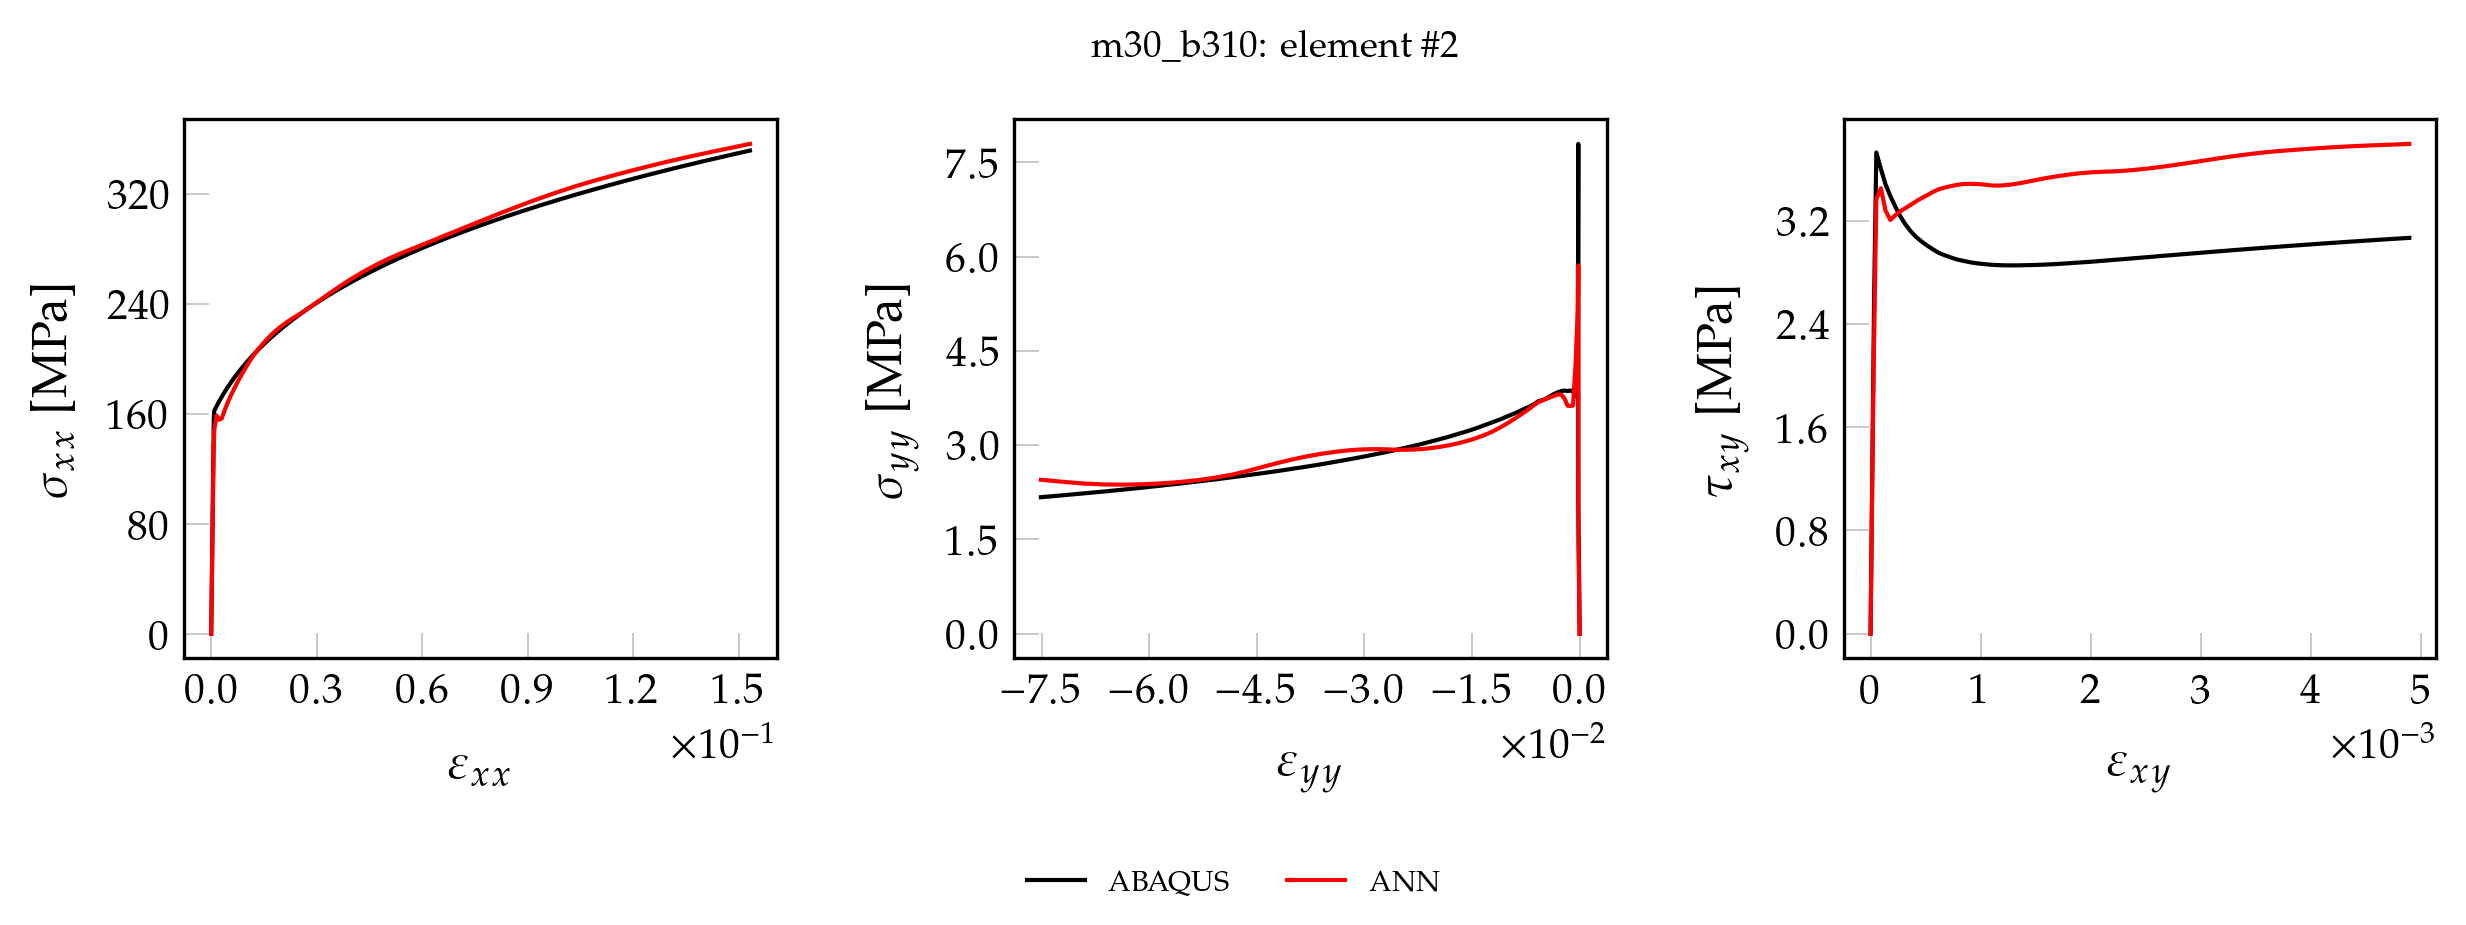

The table this chart was drawn from, first rows:
, exx_t, eyy_t, exy_t, sxx_t, syy_t, sxy_t, pred_x, pred_y, pred_xy
0, 0.000000000000, 0.000000000000, 0.000000000000, 0.000000000000, 0.000000000000, 0.000000000000, 0.000000000000, 0.000000000000, 0.000000000000
1, 0.00001601, -0.000004579, 0.00000046, 3.378, 0.05168, 0.03716, 3.151, 0.04362, 0.03471
2, 0.00003202, -0.000009158, 0.00000092, 6.755, 0.1034, 0.07433, 6.301, 0.08727, 0.06941
3, 0.00004803, -0.00001374, 0.00000138, 10.13, 0.155, 0.1115, 9.45, 0.131, 0.1041
4, 0.00006404, -0.00001832, 0.000001841, 13.51, 0.2067, 0.1487, 12.6, 0.1747, 0.1388
5, 0.00008005, -0.0000229, 0.000002301, 16.89, 0.2584, 0.1858, 15.74, 0.2185, 0.1735
6, 0.00009606, -0.00002748, 0.000002761, 20.27, 0.3101, 0.223, 18.89, 0.2622, 0.2082
7, 0.0001121, -0.00003205, 0.000003221, 23.64, 0.3617, 0.2602, 22.04, 0.306, 0.2428
8, 0.0001281, -0.00003663, 0.000003681, 27.02, 0.4134, 0.2973, 25.18, 0.3498, 0.2774
9, 0.0001441, -0.00004121, 0.000004141, 30.4, 0.4651, 0.3345, 28.32, 0.3936, 0.3121
10, 0.0001601, -0.00004579, 0.000004601, 33.78, 0.5168, 0.3716, 31.46, 0.4375, 0.3467
11, 0.0001761, -0.00005037, 0.000005061, 37.15, 0.5684, 0.4088, 34.61, 0.4814, 0.3813
12, 0.0001921, -0.00005495, 0.000005522, 40.53, 0.6201, 0.446, 37.75, 0.5253, 0.4159
13, 0.0002081, -0.00005953, 0.000005982, 43.91, 0.6718, 0.4831, 40.89, 0.5693, 0.4505
14, 0.0002241, -0.00006411, 0.000006442, 47.29, 0.7235, 0.5203, 44.02, 0.6133, 0.4851
15, 0.0002402, -0.00006869, 0.000006902, 50.67, 0.7751, 0.5575, 47.16, 0.6573, 0.5196
16, 0.0002562, -0.00007327, 0.000007362, 54.04, 0.8268, 0.5946, 50.3, 0.7013, 0.5542
17, 0.0002722, -0.00007785, 0.000007822, 57.42, 0.8785, 0.6318, 53.43, 0.7453, 0.5887
18, 0.0002882, -0.00008243, 0.000008282, 60.8, 0.9302, 0.669, 56.57, 0.7895, 0.6232
19, 0.0003042, -0.000087, 0.000008743, 64.18, 0.9819, 0.7061, 59.7, 0.8337, 0.6578
20, 0.0003202, -0.00009158, 0.000009203, 67.55, 1.034, 0.7433, 62.83, 0.8778, 0.6923
21, 0.0003362, -0.00009616, 0.000009663, 70.93, 1.085, 0.7805, 65.97, 0.9218, 0.7268
22, 0.0003522, -0.0001007, 0.00001012, 74.31, 1.137, 0.8176, 69.1, 0.966, 0.7613
23, 0.0003682, -0.0001053, 0.00001058, 77.69, 1.189, 0.8548, 72.23, 1.01, 0.7958
24, 0.0003843, -0.0001099, 0.00001104, 81.06, 1.24, 0.892, 75.36, 1.055, 0.8302
25, 0.0004003, -0.0001145, 0.0000115, 84.44, 1.292, 0.9291, 78.48, 1.099, 0.8647
26, 0.0004163, -0.0001191, 0.00001196, 87.82, 1.344, 0.9663, 81.61, 1.143, 0.8991
27, 0.0004323, -0.0001236, 0.00001242, 91.2, 1.395, 1.003, 84.74, 1.187, 0.9336
28, 0.0004483, -0.0001282, 0.00001288, 94.58, 1.447, 1.041, 87.86, 1.232, 0.968
29, 0.0004643, -0.0001328, 0.00001334, 97.95, 1.499, 1.078, 90.99, 1.276, 1.002
30, 0.0004803, -0.0001374, 0.0000138, 101.3, 1.55, 1.115, 94.11, 1.32, 1.037
31, 0.0004963, -0.000142, 0.00001426, 104.7, 1.602, 1.152, 97.23, 1.364, 1.071
32, 0.0005123, -0.0001465, 0.00001472, 108.1, 1.654, 1.189, 100.4, 1.408, 1.106
33, 0.0005283, -0.0001511, 0.00001518, 111.5, 1.705, 1.226, 103.5, 1.453, 1.14
34, 0.0005444, -0.0001557, 0.00001565, 114.8, 1.757, 1.264, 106.6, 1.497, 1.174
35, 0.0005604, -0.0001603, 0.0000161, 118.2, 1.809, 1.301, 109.7, 1.542, 1.209
36, 0.0005764, -0.0001649, 0.00001657, 121.6, 1.86, 1.338, 112.8, 1.594, 1.243
37, 0.0005924, -0.0001694, 0.00001703, 125, 1.912, 1.375, 115.9, 1.684, 1.277
38, 0.0006084, -0.000174, 0.00001748, 128.4, 1.964, 1.412, 118.9, 1.939, 1.307
39, 0.0006244, -0.0001786, 0.00001794, 131.7, 2.015, 1.449, 121.6, 2.568, 1.33
40, 0.0006404, -0.0001832, 0.00001841, 135.1, 2.067, 1.487, 123.8, 3.558, 1.343
41, 0.0006564, -0.0001877, 0.00001886, 138.5, 2.119, 1.524, 128.9, 3.938, 1.397
42, 0.0006724, -0.0001923, 0.00001933, 141.9, 2.17, 1.561, 133.2, 4.645, 1.436
43, 0.0006869, -0.0001939, 0.00002566, 145.1, 2.805, 2.072, 136.2, 5.149, 1.908
44, 0.0007041, -0.0001924, 0.00003016, 149.2, 4.36, 2.436, 136.7, 5.26, 2.21
45, 0.0007326, -0.000186, 0.00003227, 156.2, 7.792, 2.606, 134.7, 5.859, 2.263
46, 0.0008578, -0.0002576, 0.00005252, 162.2, 3.76, 3.729, 148.2, 5.159, 3.368
47, 0.001528, -0.0005782, 0.00009413, 165.5, 3.796, 3.6, 158.8, 4.256, 3.452
48, 0.002242, -0.0009195, 0.0001363, 169, 3.85, 3.482, 155.7, 3.63, 3.278
49, 0.003002, -0.001283, 0.0001796, 172.4, 3.869, 3.392, 156.7, 3.622, 3.206
50, 0.003809, -0.00167, 0.0002237, 175.8, 3.86, 3.312, 162.4, 3.627, 3.242
51, 0.004667, -0.002083, 0.0002689, 179.3, 3.868, 3.237, 168, 3.736, 3.273
52, 0.005576, -0.00252, 0.0003152, 182.7, 3.861, 3.174, 173.2, 3.798, 3.297
53, 0.006538, -0.002982, 0.0003625, 186.2, 3.842, 3.121, 178.3, 3.807, 3.322
54, 0.007554, -0.003472, 0.0004111, 189.6, 3.819, 3.077, 183.4, 3.789, 3.349
55, 0.008628, -0.00399, 0.0004612, 193.1, 3.786, 3.041, 188.4, 3.766, 3.374
56, 0.00976, -0.004537, 0.0005125, 196.6, 3.748, 3.009, 193.3, 3.74, 3.397
57, 0.01095, -0.005113, 0.0005651, 200, 3.717, 2.98, 198.3, 3.715, 3.422
58, 0.01221, -0.005721, 0.0006192, 203.5, 3.702, 2.952, 203.1, 3.685, 3.444
59, 0.01353, -0.006361, 0.0006749, 207, 3.649, 2.932, 207.4, 3.636, 3.458
... 41 more rows
